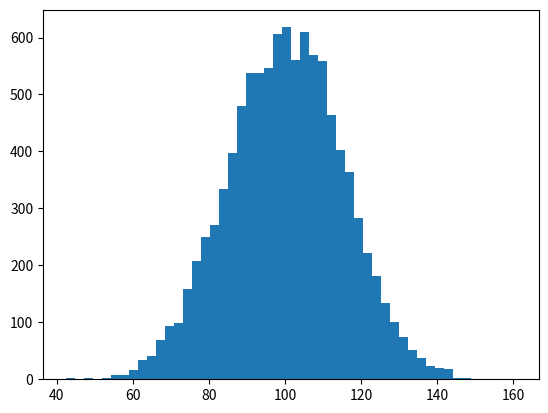

This chart was generated by the following Python code: (Note: this script raises an exception after producing the figure.)
#!/usr/bin/env python
 
import numpy as np
import matplotlib.mlab as mlab
import matplotlib.pyplot as plt
mu, sigma = 100, 15 
x = mu + sigma*np.random.randn(10000) # the histogram of the data n, bins, 
patches = plt.hist(x, 50, normed=1, facecolor='green', alpha=0.75) # add a 'best fit' line 
y = mlab.normpdf( bins, mu, sigma) 
l = plt.plot(bins, y, 'r--', linewidth=1)
plt.xlabel('Smarts')
plt.ylabel('Probability')
plt.title(r'$\mathrm{Histogram\ of\ IQ:}\ \mu=100,\ \sigma=15$')
plt.axis([40, 160, 0, 0.03])
plt.grid(True)
plt.show()
